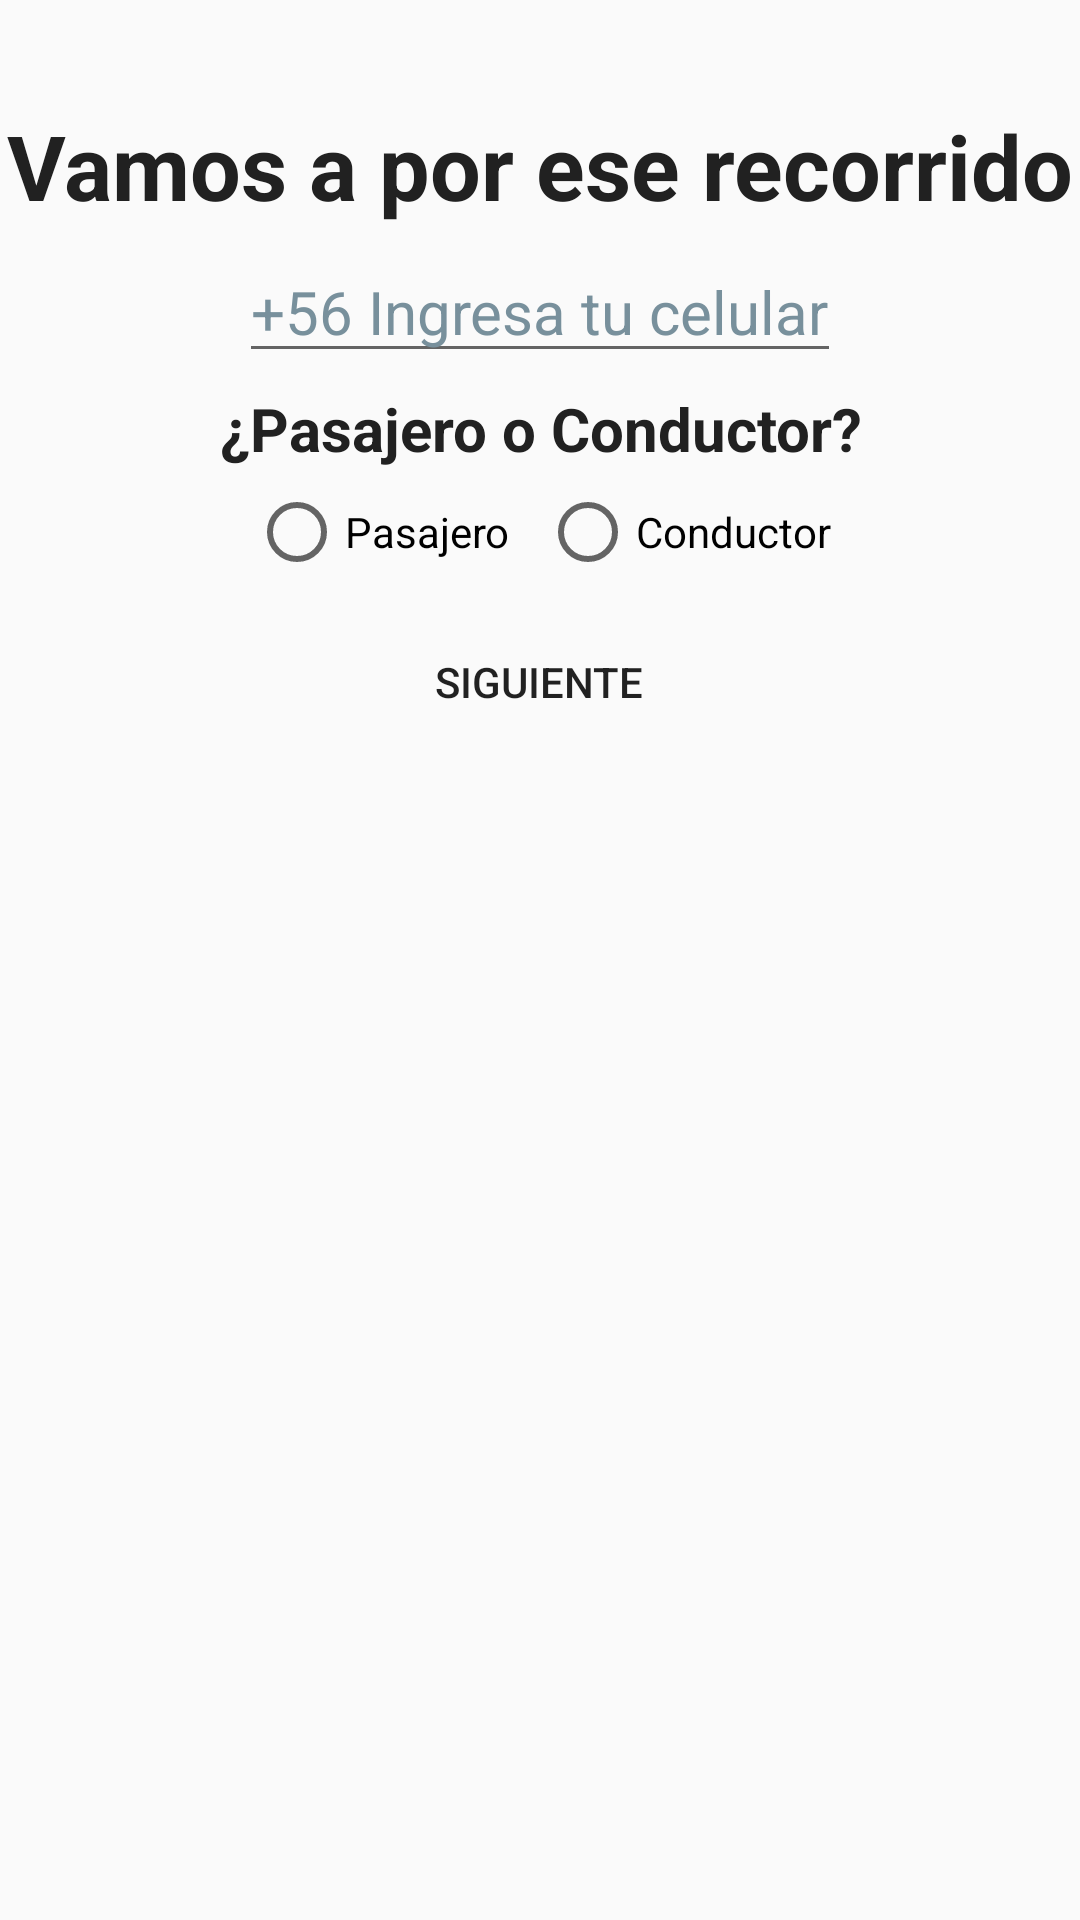

Produce the Android XML layout that renders to this screen, including the resource entries it uses.
<!-- AndroidManifest.xml: application theme Theme.Ejemplo -->
<!-- res/layout/activity_redireccionar_pasajero_conductor.xml -->
<?xml version="1.0" encoding="utf-8"?>
<LinearLayout xmlns:android="http://schemas.android.com/apk/res/android"
    xmlns:app="http://schemas.android.com/apk/res-auto"
    xmlns:tools="http://schemas.android.com/tools"
    android:layout_width="match_parent"
    android:layout_height="match_parent"
    android:orientation="vertical"
    tools:context=".redireccionar_pasajero_conductor">

    <TextView
        android:id="@+id/textView7"
        android:layout_width="match_parent"
        android:layout_height="wrap_content"
        android:layout_marginTop="35dp"
        android:gravity="center_horizontal"
        android:text="@string/vamosrecorrido"
        android:textColor="#212121"
        android:textSize="30sp"
        android:textStyle="bold" />

    <EditText
        android:id="@+id/etPhone"
        android:layout_width="wrap_content"
        android:layout_height="wrap_content"
        android:layout_gravity="center_horizontal"
        android:layout_marginTop="5dp"
        android:autofillHints=""
        android:hint="@string/ingresacelular"
        android:inputType="phone"
        android:textColorHint="#78909C"
        android:textSize="20sp" />

    <TextView
        android:id="@+id/textView6"
        android:layout_width="match_parent"
        android:layout_height="wrap_content"
        android:layout_marginTop="5dp"
        android:layout_marginBottom="5dp"
        android:gravity="center_horizontal"
        android:text="@string/comoVas"
        android:textColor="#212121"
        android:textSize="20sp"
        android:textStyle="bold" />

    <RadioGroup
        android:id="@+id/rgClases"
        android:layout_width="wrap_content"
        android:layout_height="wrap_content"
        android:layout_gravity="center"
        android:orientation="horizontal">

        <RadioButton
            android:id="@+id/rbPasajero"
            android:layout_width="match_parent"
            android:layout_height="wrap_content"
            android:text="@string/rbPasajero"
            tools:ignore="TouchTargetSizeCheck" />

        <RadioButton
            android:id="@+id/rbConductor"
            android:layout_width="match_parent"
            android:layout_height="wrap_content"
            android:layout_marginLeft="10dp"
            android:text="@string/rbConductor"
            tools:ignore="TouchTargetSizeCheck" />
    </RadioGroup>

    <Button
        android:id="@+id/btnSiguienteRedirec"
        android:layout_width="239dp"
        android:layout_height="wrap_content"
        android:layout_gravity="center_horizontal"
        android:layout_marginTop="10dp"
        android:layout_marginBottom="7dp"
        android:background="@drawable/style_border_button"
        android:onClick="redireccionarVista"
        android:text="@string/btnSiguiente" />

    <ImageView
        android:id="@+id/imageView2"
        android:layout_width="match_parent"
        android:layout_height="wrap_content"
        android:layout_marginTop="5dp"
        android:adjustViewBounds="false"
        android:contentDescription="@string/imagenPerro"
        android:scaleType="centerCrop"
        app:srcCompat="@drawable/dog_ga041b1a6b_1920" />

</LinearLayout>
<!-- resources referenced by this layout -->
<resources>
  <string name="btnSiguiente">Siguiente</string>
  <string name="comoVas">¿Pasajero o Conductor?</string>
  <string name="imagenPerro">imagenPerro</string>
  <string name="ingresacelular">+56 Ingresa tu celular</string>
  <string name="rbConductor">Conductor</string>
  <string name="rbPasajero">Pasajero</string>
  <string name="vamosrecorrido">Vamos a por ese recorrido</string>
  <style name="Theme.Ejemplo" parent="Theme.AppCompat.Light.NoActionBar">
          
          <item name="colorPrimary">@color/DimGray</item>
          <item name="colorPrimaryVariant">@color/purple_700</item>
          <item name="colorOnPrimary">@color/white</item>
          
          <item name="colorSecondary">@color/teal_200</item>
          <item name="colorSecondaryVariant">@color/teal_700</item>
          <item name="colorOnSecondary">@color/black</item>
          
          <item name="android:statusBarColor" tools:targetApi="l">?attr/colorPrimaryVariant</item>
          
      </style>
  <color name="DimGray">#696969</color>
  <color name="purple_700">#FF3700B3</color>
  <color name="white">#FFFFFFFF</color>
  <color name="teal_200">#FF03DAC5</color>
  <color name="teal_700">#FF018786</color>
  <color name="black">#FF000000</color>
</resources>
